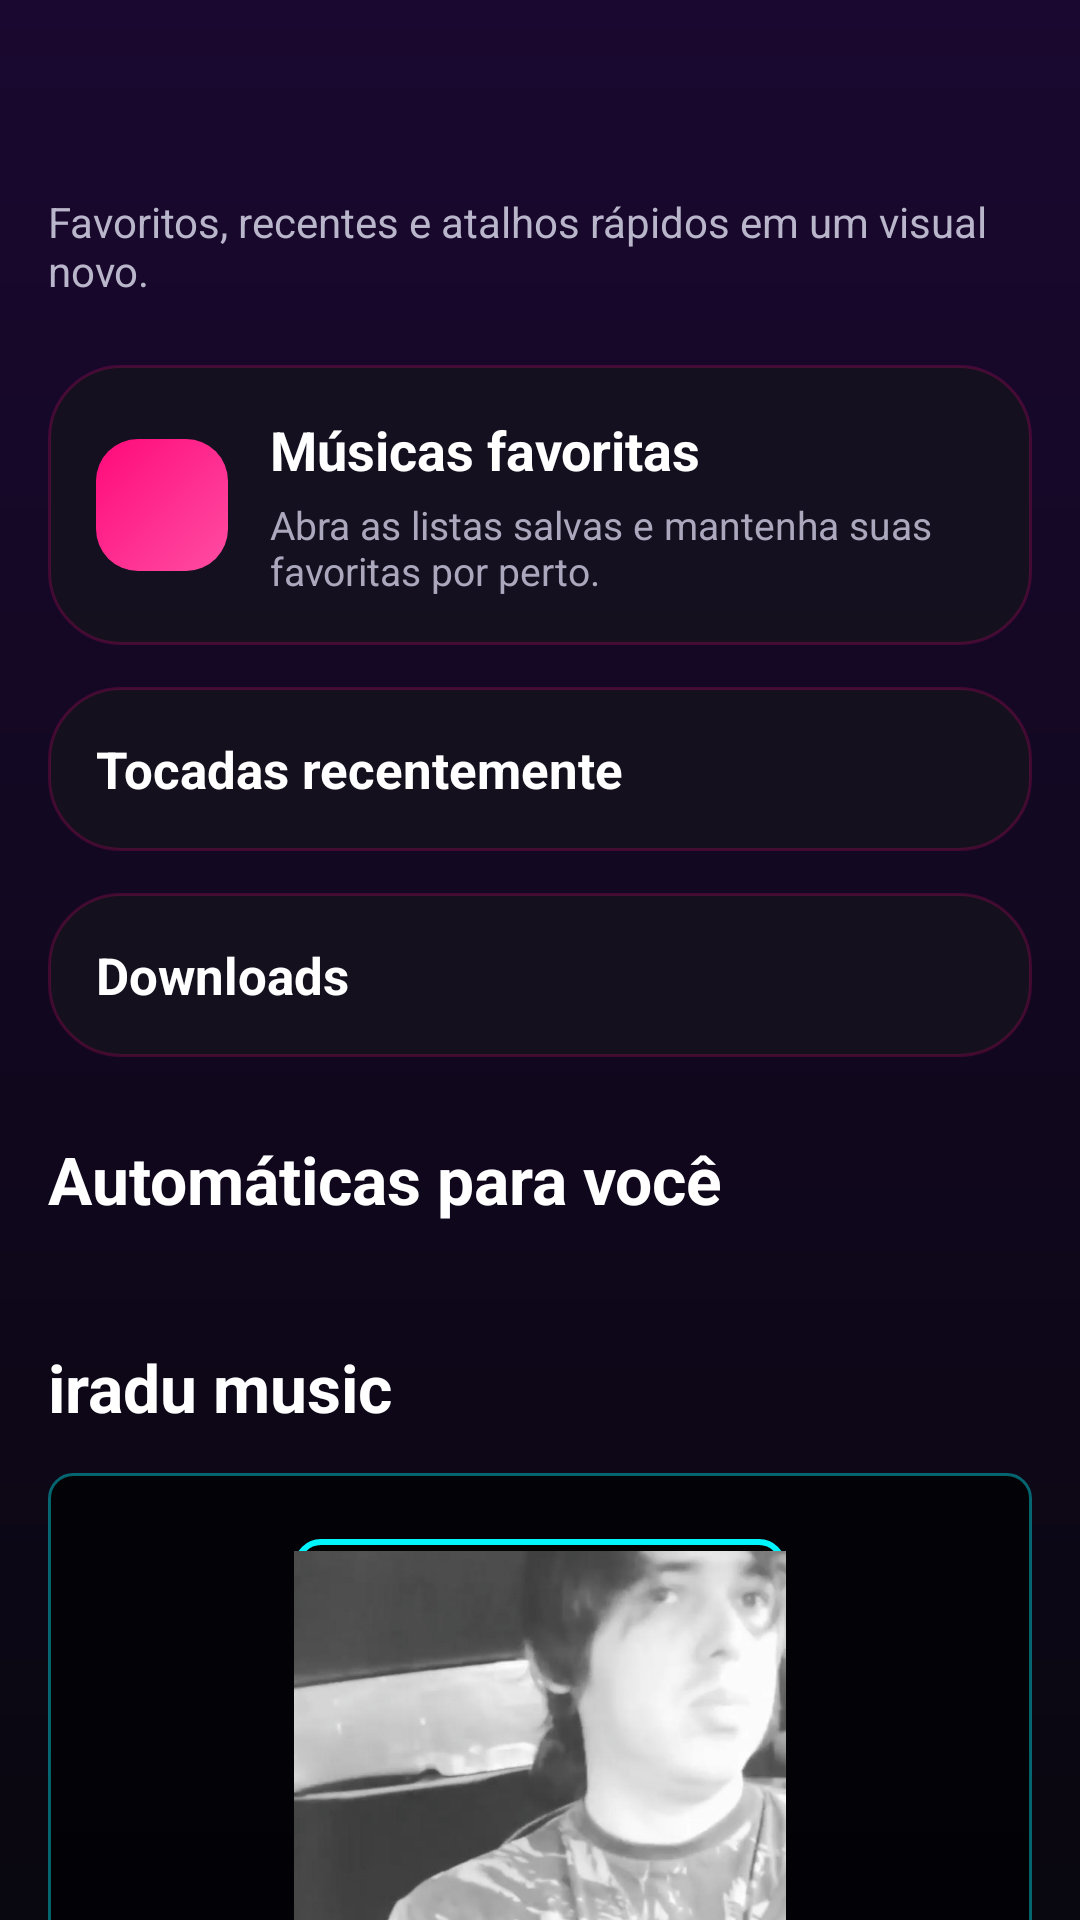

Reconstruct the res/layout file that produces this screen, plus the resources it refers to.
<!-- AndroidManifest.xml: application theme OpeningTheme -->
<!-- res/layout/fragment_resso_library.xml -->
<?xml version="1.0" encoding="utf-8"?>
<androidx.core.widget.NestedScrollView xmlns:android="http://schemas.android.com/apk/res/android"
    android:layout_width="match_parent"
    android:layout_height="match_parent"
    android:background="@drawable/resso_app_background"
    android:fillViewport="true">

    <LinearLayout
        android:layout_width="match_parent"
        android:layout_height="wrap_content"
        android:orientation="vertical"
        android:paddingStart="16dp"
        android:paddingTop="18dp"
        android:paddingEnd="16dp"
        android:paddingBottom="110dp">

        <TextView
            android:id="@+id/resso_library_title"
            android:layout_width="wrap_content"
            android:layout_height="wrap_content"
            android:textColor="@android:color/white"
            android:textSize="30sp"
            android:textStyle="bold" />

        <TextView
            android:layout_width="wrap_content"
            android:layout_height="wrap_content"
            android:layout_marginTop="6dp"
            android:text="@string/resso_library_subtitle"
            android:textColor="#B9B5CA"
            android:textSize="14sp" />

        <LinearLayout
            android:id="@+id/resso_library_favorites"
            android:layout_width="match_parent"
            android:layout_height="wrap_content"
            android:layout_marginTop="22dp"
            android:background="@drawable/resso_surface_panel"
            android:gravity="center_vertical"
            android:orientation="horizontal"
            android:padding="16dp">

            <ImageView
                android:layout_width="44dp"
                android:layout_height="44dp"
                android:background="@drawable/resso_square_button"
                android:padding="10dp"
                android:src="@drawable/ic_play_arrow"
                android:tint="@android:color/white" />

            <LinearLayout
                android:layout_width="0dp"
                android:layout_height="wrap_content"
                android:layout_marginStart="14dp"
                android:layout_weight="1"
                android:orientation="vertical">

                <TextView
                    android:layout_width="wrap_content"
                    android:layout_height="wrap_content"
                    android:text="@string/resso_favorite_music"
                    android:textColor="@android:color/white"
                    android:textSize="18sp"
                    android:textStyle="bold" />

                <TextView
                    android:layout_width="wrap_content"
                    android:layout_height="wrap_content"
                    android:layout_marginTop="4dp"
                    android:text="@string/resso_favorite_music_desc"
                    android:textColor="#ABA7BC"
                    android:textSize="13sp" />
            </LinearLayout>
        </LinearLayout>

        <LinearLayout
            android:id="@+id/resso_library_recent"
            android:layout_width="match_parent"
            android:layout_height="wrap_content"
            android:layout_marginTop="14dp"
            android:background="@drawable/resso_surface_panel"
            android:gravity="center_vertical"
            android:orientation="horizontal"
            android:padding="16dp">

            <TextView
                android:layout_width="0dp"
                android:layout_height="wrap_content"
                android:layout_weight="1"
                android:text="@string/resso_recently_played"
                android:textColor="@android:color/white"
                android:textSize="17sp"
                android:textStyle="bold" />

            <ImageView
                android:layout_width="22dp"
                android:layout_height="22dp"
                android:src="@drawable/ic_history"
                android:tint="#FF0A7A" />
        </LinearLayout>

        <LinearLayout
            android:id="@+id/resso_library_downloads"
            android:layout_width="match_parent"
            android:layout_height="wrap_content"
            android:layout_marginTop="14dp"
            android:background="@drawable/resso_surface_panel"
            android:gravity="center_vertical"
            android:orientation="horizontal"
            android:padding="16dp">

            <TextView
                android:layout_width="0dp"
                android:layout_height="wrap_content"
                android:layout_weight="1"
                android:text="@string/downloads"
                android:textColor="@android:color/white"
                android:textSize="17sp"
                android:textStyle="bold" />

            <ImageView
                android:layout_width="22dp"
                android:layout_height="22dp"
                android:src="@drawable/ic_file_download"
                android:tint="#FF0A7A" />
        </LinearLayout>

        <TextView
            android:layout_width="wrap_content"
            android:layout_height="wrap_content"
            android:layout_marginTop="26dp"
            android:text="@string/resso_for_you_now"
            android:textColor="@android:color/white"
            android:textSize="22sp"
            android:textStyle="bold" />

        <HorizontalScrollView
            android:layout_width="match_parent"
            android:layout_height="wrap_content"
            android:layout_marginTop="12dp"
            android:scrollbars="none">

            <LinearLayout
                android:id="@+id/resso_library_mix_row"
                android:layout_width="wrap_content"
                android:layout_height="wrap_content"
                android:orientation="horizontal" />
        </HorizontalScrollView>

        <TextView
            android:layout_width="wrap_content"
            android:layout_height="wrap_content"
            android:layout_marginTop="28dp"
            android:text="@string/iradu_profile_tab_title"
            android:textColor="@android:color/white"
            android:textSize="22sp"
            android:textStyle="bold" />

        <LinearLayout
            android:layout_width="match_parent"
            android:layout_height="wrap_content"
            android:layout_marginTop="14dp"
            android:background="@drawable/iradu_profile_header_background"
            android:orientation="vertical"
            android:paddingStart="20dp"
            android:paddingTop="22dp"
            android:paddingEnd="20dp"
            android:paddingBottom="22dp">

            <ImageView
                android:id="@+id/resso_library_profile_photo"
                android:layout_width="164dp"
                android:layout_height="164dp"
                android:layout_gravity="center_horizontal"
                android:adjustViewBounds="true"
                android:background="@drawable/iradu_profile_photo_background"
                android:contentDescription="@string/iradu_profile_tab_title"
                android:padding="4dp"
                android:scaleType="centerCrop"
                android:src="@drawable/iradu_profile_photo" />

            <org.schabi.newpipe.views.NewPipeTextView
                android:layout_width="match_parent"
                android:layout_height="wrap_content"
                android:layout_marginTop="18dp"
                android:gravity="center"
                android:text="@string/iradu_profile_highlight"
                android:textAllCaps="false"
                android:textColor="#00F5FF"
                android:textSize="34sp"
                android:textStyle="bold" />

            <View
                android:layout_width="96dp"
                android:layout_height="3dp"
                android:layout_gravity="center_horizontal"
                android:layout_marginTop="8dp"
                android:background="@drawable/iradu_profile_accent_line" />

            <org.schabi.newpipe.views.NewPipeTextView
                android:layout_width="match_parent"
                android:layout_height="wrap_content"
                android:layout_marginTop="12dp"
                android:gravity="center"
                android:text="@string/iradu_profile_role"
                android:textColor="#FFFFFF"
                android:textSize="17sp"
                android:textStyle="bold" />
        </LinearLayout>

        <org.schabi.newpipe.views.NewPipeTextView
            android:id="@+id/resso_library_profile_about"
            android:layout_width="match_parent"
            android:layout_height="wrap_content"
            android:layout_marginTop="22dp"
            android:lineSpacingExtra="5dp"
            android:text="@string/iradu_profile_about"
            android:textColor="#E8EEF7"
            android:textSize="16sp" />
    </LinearLayout>
</androidx.core.widget.NestedScrollView>
<!-- resources referenced by this layout -->
<resources>
  <!-- drawable iradu_profile_accent_line (drawable) -->
  <?xml version="1.0" encoding="utf-8"?>
  <shape xmlns:android="http://schemas.android.com/apk/res/android">
      <gradient
          android:angle="0"
          android:endColor="#FF0A7A"
          android:startColor="#00F5FF" />
      <corners android:radius="2dp" />
  </shape>
  <!-- drawable iradu_profile_header_background (drawable) -->
  <?xml version="1.0" encoding="utf-8"?>
  <shape xmlns:android="http://schemas.android.com/apk/res/android">
      <solid android:color="#D9020205" />
      <stroke
          android:width="1dp"
          android:color="#6600F5FF" />
      <corners android:radius="8dp" />
  </shape>
  <!-- drawable resso_app_background (drawable) -->
  <?xml version="1.0" encoding="utf-8"?>
  <shape xmlns:android="http://schemas.android.com/apk/res/android">
      <gradient
          android:angle="270"
          android:endColor="#09070F"
          android:startColor="#1A0830" />
  </shape>
  <!-- drawable resso_square_button (drawable) -->
  <?xml version="1.0" encoding="utf-8"?>
  <shape xmlns:android="http://schemas.android.com/apk/res/android">
      <corners android:radius="14dp" />
      <gradient
          android:angle="315"
          android:endColor="#FF4DA3"
          android:startColor="#FF0A7A" />
  </shape>
  <!-- drawable resso_surface_panel (drawable) -->
  <?xml version="1.0" encoding="utf-8"?>
  <shape xmlns:android="http://schemas.android.com/apk/res/android">
      <corners android:radius="24dp" />
      <solid android:color="#D916121E" />
      <stroke
          android:width="1dp"
          android:color="#33FF0A7A" />
  </shape>
  <string name="downloads">Downloads</string>
  <string name="iradu_profile_about">Sou Analista Desenvolvedor Full Stack, com 11 anos de experiência no desenvolvimento, manutenção e evolução de sistemas web, atuando principalmente com PHP e tecnologias do ecossistema Full Stack.\n\nTenho Bacharelado em Sistemas de Informação e pós-graduações em Arquitetura de Sistemas, Full Stack Development e Inovação Tecnológica. Essa formação me permite atuar tanto na implementação técnica quanto na definição de soluções mais estruturadas, escaláveis e sustentáveis.\n\nAo longo da minha trajetória, desenvolvi sólida experiência em refatoração de aplicações legadas, melhoria de desempenho, organização de código, aplicação de boas práticas, paginação, integrações via API REST e modernização de arquiteturas.\n\nAtuei por 8 anos em projetos para o setor público, colaborando diretamente com grandes empresas. Nesse período, trabalhei com sistemas críticos, regras de negócio complexas e ambientes que exigem segurança, estabilidade e conformidade.\n\nTenho facilidade para trabalhar em times ágeis, especialmente com Scrum, valorizo ambientes colaborativos e busco evolução técnica contínua para entregar soluções eficientes, bem estruturadas e alinhadas às necessidades do negócio.</string>
  <string name="iradu_profile_highlight">iradu music</string>
  <string name="iradu_profile_role">Analista Desenvolvedor Full Stack</string>
  <string name="iradu_profile_tab_title">iradu music</string>
  <string name="resso_favorite_music">Músicas favoritas</string>
  <string name="resso_favorite_music_desc">Abra as listas salvas e mantenha suas favoritas por perto.</string>
  <string name="resso_for_you_now">Automáticas para você</string>
  <string name="resso_library_subtitle">Favoritos, recentes e atalhos rápidos em um visual novo.</string>
  <string name="resso_recently_played">Tocadas recentemente</string>
  <style name="OpeningTheme" parent="Base.OpeningTheme" />
  <style name="Base.OpeningTheme" parent="Base.V21.OpeningTheme">
          <item name="android:navigationBarColor">@color/light_youtube_primary_color</item>
      </style>
  <color name="light_youtube_primary_color">#020205</color>
  <color name="ic_launcher_background">#020205</color>
</resources>
